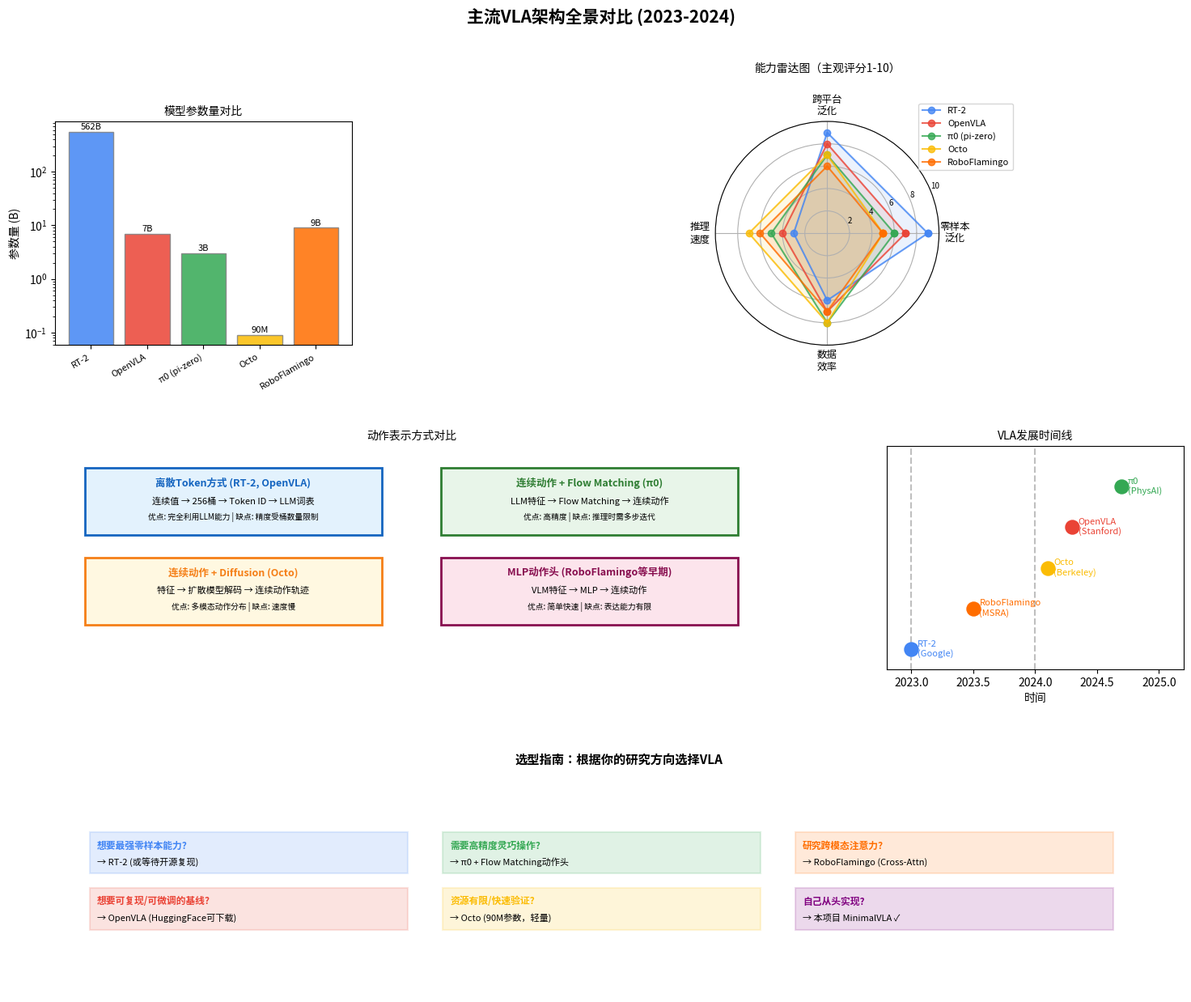

Here is the Python script that generated this plot:
"""
主流VLA架构对比
===============
横向对比当前最重要的VLA模型：
  RT-2, OpenVLA, π0 (pi-zero), Octo, RoboFlamingo

运行方式：
    python 04_advanced/compare_vlas.py
"""

import numpy as np
import matplotlib.pyplot as plt
import matplotlib.patches as mpatches
from matplotlib.gridspec import GridSpec


# ─────────────────────────────────────────────
# 主流VLA架构数据
# ─────────────────────────────────────────────

VLA_MODELS = {
    "RT-2\n(Google, 2023)": {
        "vision_backbone": "ViT-4B (PaLI-X)",
        "language_backbone": "PaLM-E 562B",
        "action_representation": "离散Token（词表扩展）",
        "action_output": "自回归文本生成",
        "training_data": "Web数据 + 机器人演示",
        "params": 562,  # B
        "key_innovation": "动作=文本Token\nWeb知识迁移",
        "open_source": False,
        "color": "#4285F4",
        "zero_shot": 9,   # 1-10分
        "generalization": 9,
        "inference_speed": 3,
        "data_efficiency": 6,
    },
    "OpenVLA\n(Stanford, 2024)": {
        "vision_backbone": "DINOv2 + SigLIP",
        "language_backbone": "Llama 2 7B",
        "action_representation": "离散Token（词表扩展）",
        "action_output": "自回归文本生成",
        "training_data": "Open X-Embodiment (970K演示)",
        "params": 7,
        "key_innovation": "开源RT-2\n多机器人泛化",
        "open_source": True,
        "color": "#EA4335",
        "zero_shot": 7,
        "generalization": 8,
        "inference_speed": 4,
        "data_efficiency": 7,
    },
    "π0 (pi-zero)\n(PhysAI, 2024)": {
        "vision_backbone": "SigLIP",
        "language_backbone": "PaliGemma 3B",
        "action_representation": "连续动作（Flow Matching）",
        "action_output": "扩散/Flow Matching解码",
        "training_data": "机器人演示 + 预训练VLM",
        "params": 3,
        "key_innovation": "Flow Matching动作头\n高精度灵巧操作",
        "open_source": False,
        "color": "#34A853",
        "zero_shot": 6,
        "generalization": 7,
        "inference_speed": 5,
        "data_efficiency": 8,
    },
    "Octo\n(Berkeley, 2024)": {
        "vision_backbone": "ViT（从头训练）",
        "language_backbone": "小型Transformer",
        "action_representation": "连续动作 + Diffusion",
        "action_output": "扩散模型解码",
        "training_data": "Open X-Embodiment (800K+)",
        "params": 0.09,
        "key_innovation": "轻量高效\n多任务通用策略",
        "open_source": True,
        "color": "#FBBC04",
        "zero_shot": 5,
        "generalization": 7,
        "inference_speed": 7,
        "data_efficiency": 8,
    },
    "RoboFlamingo\n(2023)": {
        "vision_backbone": "CLIP ViT-L",
        "language_backbone": "OPT-9B",
        "action_representation": "连续动作",
        "action_output": "MLP动作头",
        "training_data": "CALVIN演示数据",
        "params": 9,
        "key_innovation": "Cross-Attention融合\n语言引导操作",
        "open_source": True,
        "color": "#FF6D00",
        "zero_shot": 5,
        "generalization": 6,
        "inference_speed": 6,
        "data_efficiency": 7,
    },
}


def print_comparison_table():
    """打印对比表格"""
    print("=" * 85)
    print("  主流VLA模型对比")
    print("=" * 85)

    # 表头
    headers = ["模型", "参数量", "开源", "动作表示", "核心创新"]
    print(f"{'模型':<20} {'参数量':>8} {'开源':>6} {'动作表示':<22} 核心创新")
    print("-" * 85)

    for name, info in VLA_MODELS.items():
        clean_name = name.replace('\n', ' ')
        params_str = f"{info['params']}B" if info['params'] >= 1 else f"{int(info['params']*1000)}M"
        open_str = "✓" if info['open_source'] else "✗"
        action_str = info['action_representation'][:20]
        innovation = info['key_innovation'].replace('\n', ' / ')
        print(f"{clean_name:<20} {params_str:>8} {open_str:>6} {action_str:<22} {innovation}")

    print("=" * 85)


def visualize_vla_landscape():
    """可视化VLA研究版图"""
    fig = plt.figure(figsize=(18, 14))
    gs = GridSpec(3, 3, figure=fig, hspace=0.45, wspace=0.4)

    fig.suptitle("主流VLA架构全景对比 (2023-2024)", fontsize=15, fontweight='bold')

    models = list(VLA_MODELS.keys())
    colors = [VLA_MODELS[m]['color'] for m in models]

    # ── 图1：参数量对比
    ax1 = fig.add_subplot(gs[0, 0])
    params = [VLA_MODELS[m]['params'] for m in models]
    short_names = [m.split('\n')[0] for m in models]
    bars = ax1.bar(range(len(models)), params, color=colors, alpha=0.85, edgecolor='gray')
    ax1.set_yscale('log')
    ax1.set_xticks(range(len(models)))
    ax1.set_xticklabels(short_names, rotation=30, ha='right', fontsize=8)
    ax1.set_ylabel("参数量 (B)")
    ax1.set_title("模型参数量对比", fontsize=10)
    for bar, p in zip(bars, params):
        label = f"{p}B" if p >= 1 else f"{int(p*1000)}M"
        ax1.text(bar.get_x() + bar.get_width() / 2, bar.get_height() * 1.1,
                 label, ha='center', fontsize=8)

    # ── 图2：雷达图（能力对比）
    ax2 = fig.add_subplot(gs[0, 1:], polar=True)
    categories = ['零样本\n泛化', '跨平台\n泛化', '推理\n速度', '数据\n效率']
    N = len(categories)
    angles = [n / float(N) * 2 * np.pi for n in range(N)]
    angles += angles[:1]

    for model_name, color in zip(models, colors):
        info = VLA_MODELS[model_name]
        values = [info['zero_shot'], info['generalization'],
                  info['inference_speed'], info['data_efficiency']]
        values += values[:1]
        label = model_name.split('\n')[0]
        ax2.plot(angles, values, 'o-', linewidth=1.5, color=color, label=label, alpha=0.8)
        ax2.fill(angles, values, color=color, alpha=0.1)

    ax2.set_xticks(angles[:-1])
    ax2.set_xticklabels(categories, size=9)
    ax2.set_ylim(0, 10)
    ax2.set_yticks([2, 4, 6, 8, 10])
    ax2.set_yticklabels(['2', '4', '6', '8', '10'], size=7)
    ax2.set_title("能力雷达图（主观评分1-10）", size=10, pad=20)
    ax2.legend(loc='upper right', bbox_to_anchor=(1.35, 1.1), fontsize=8)

    # ── 图3：动作表示方式分类
    ax3 = fig.add_subplot(gs[1, :2])
    ax3.set_xlim(0, 12)
    ax3.set_ylim(0, 5)
    ax3.set_title("动作表示方式对比", fontsize=10)

    # 离散Token方式
    ax3.add_patch(plt.Rectangle((0.5, 3.0), 5, 1.5, facecolor='#E3F2FD',
                                 edgecolor='#1565C0', linewidth=2))
    ax3.text(3.0, 4.1, "离散Token方式 (RT-2, OpenVLA)", fontsize=9,
             ha='center', fontweight='bold', color='#1565C0')
    ax3.text(3.0, 3.7, "连续值 → 256桶 → Token ID → LLM词表", fontsize=8, ha='center')
    ax3.text(3.0, 3.35, "优点: 完全利用LLM能力 | 缺点: 精度受桶数量限制", fontsize=7,
             ha='center', style='italic')

    # 连续动作 + Flow Matching
    ax3.add_patch(plt.Rectangle((6.5, 3.0), 5, 1.5, facecolor='#E8F5E9',
                                 edgecolor='#2E7D32', linewidth=2))
    ax3.text(9.0, 4.1, "连续动作 + Flow Matching (π0)", fontsize=9,
             ha='center', fontweight='bold', color='#2E7D32')
    ax3.text(9.0, 3.7, "LLM特征 → Flow Matching → 连续动作", fontsize=8, ha='center')
    ax3.text(9.0, 3.35, "优点: 高精度 | 缺点: 推理时需多步迭代", fontsize=7,
             ha='center', style='italic')

    # 扩散模型方式
    ax3.add_patch(plt.Rectangle((0.5, 1.0), 5, 1.5, facecolor='#FFF8E1',
                                 edgecolor='#F57F17', linewidth=2))
    ax3.text(3.0, 2.1, "连续动作 + Diffusion (Octo)", fontsize=9,
             ha='center', fontweight='bold', color='#F57F17')
    ax3.text(3.0, 1.7, "特征 → 扩散模型解码 → 连续动作轨迹", fontsize=8, ha='center')
    ax3.text(3.0, 1.35, "优点: 多模态动作分布 | 缺点: 速度慢", fontsize=7,
             ha='center', style='italic')

    # MLP方式
    ax3.add_patch(plt.Rectangle((6.5, 1.0), 5, 1.5, facecolor='#FCE4EC',
                                 edgecolor='#880E4F', linewidth=2))
    ax3.text(9.0, 2.1, "MLP动作头 (RoboFlamingo等早期)", fontsize=9,
             ha='center', fontweight='bold', color='#880E4F')
    ax3.text(9.0, 1.7, "VLM特征 → MLP → 连续动作", fontsize=8, ha='center')
    ax3.text(9.0, 1.35, "优点: 简单快速 | 缺点: 表达能力有限", fontsize=7,
             ha='center', style='italic')
    ax3.axis('off')

    # ── 图4：VLA发展时间线
    ax4 = fig.add_subplot(gs[1, 2])
    timeline = [
        (2023.0, "RT-2\n(Google)", "#4285F4"),
        (2023.5, "RoboFlamingo\n(MSRA)", "#FF6D00"),
        (2024.1, "Octo\n(Berkeley)", "#FBBC04"),
        (2024.3, "OpenVLA\n(Stanford)", "#EA4335"),
        (2024.7, "π0\n(PhysAI)", "#34A853"),
    ]
    ax4.set_xlim(2022.8, 2025.2)
    ax4.set_ylim(-0.5, len(timeline))
    ax4.axvline(2023, color='gray', linestyle='--', alpha=0.5)
    ax4.axvline(2024, color='gray', linestyle='--', alpha=0.5)

    for i, (year, name, color) in enumerate(timeline):
        ax4.scatter(year, i, color=color, s=150, zorder=5)
        ax4.text(year + 0.05, i, name, fontsize=8, va='center', color=color)

    ax4.set_xlabel("时间")
    ax4.set_title("VLA发展时间线", fontsize=10)
    ax4.set_yticks([])
    ax4.axhline(-0.5, color='black', linewidth=0.5)

    # ── 图5：选择指南
    ax5 = fig.add_subplot(gs[2, :])
    ax5.set_xlim(0, 16)
    ax5.set_ylim(0, 4)
    ax5.set_title("选型指南：根据你的研究方向选择VLA", fontsize=11, fontweight='bold')

    guide_items = [
        (0.5, 2.5, "#4285F4", "想要最强零样本能力?", "→ RT-2 (或等待开源复现)"),
        (0.5, 1.5, "#EA4335", "想要可复现/可微调的基线?", "→ OpenVLA (HuggingFace可下载)"),
        (5.5, 2.5, "#34A853", "需要高精度灵巧操作?", "→ π0 + Flow Matching动作头"),
        (5.5, 1.5, "#FBBC04", "资源有限/快速验证?", "→ Octo (90M参数，轻量)"),
        (10.5, 2.5, "#FF6D00", "研究跨模态注意力?", "→ RoboFlamingo (Cross-Attn)"),
        (10.5, 1.5, "purple",  "自己从头实现?", "→ 本项目 MinimalVLA ✓"),
    ]

    for x, y, color, question, answer in guide_items:
        ax5.add_patch(plt.Rectangle((x, y - 0.35), 4.5, 0.75,
                                     facecolor=color, alpha=0.15,
                                     edgecolor=color, linewidth=1.5))
        ax5.text(x + 0.1, y + 0.1, question, fontsize=8.5, fontweight='bold', color=color)
        ax5.text(x + 0.1, y - 0.2, answer, fontsize=8, color='black')

    ax5.axis('off')

    plt.savefig("assets/08_vla_landscape.png", dpi=150, bbox_inches='tight')
    print("VLA全景图已保存: assets/08_vla_landscape.png")
    plt.show()


if __name__ == "__main__":
    import os
    os.makedirs("assets", exist_ok=True)

    print_comparison_table()
    visualize_vla_landscape()

    print("\n" + "=" * 60)
    print("  研究路线建议（适合VLA入门研究者）")
    print("=" * 60)
    print("""
第1阶段（本项目）：理解基础
  ✓ Action Tokenization → 01_basics/01_action_tokenization.py
  ✓ Vision Encoder (ViT) → 01_basics/02_vision_encoder.py
  ✓ Cross-Modal Attention → 01_basics/03_cross_modal_attention.py

第2阶段：跑通完整VLA
  ✓ 训练 MinimalVLA → 02_minimal_vla/train.py
  ✓ RT-2风格架构 → 03_rt2_style/rt2_demo.py

第3阶段：调研主流模型
  → 阅读 OpenVLA 论文 + GitHub（最推荐，代码开源）
  → 阅读 Octo 论文（轻量，适合快速实验）
  → 尝试在 LIBERO / CALVIN 基准上微调

第4阶段：创新方向
  → 更高效的动作表示（连续 vs 离散）
  → 更好的视觉-语言融合（如π0的VLM初始化）
  → 数据高效学习（few-shot adaptation）
  → 实时推理优化（量化/蒸馏）
    """)
